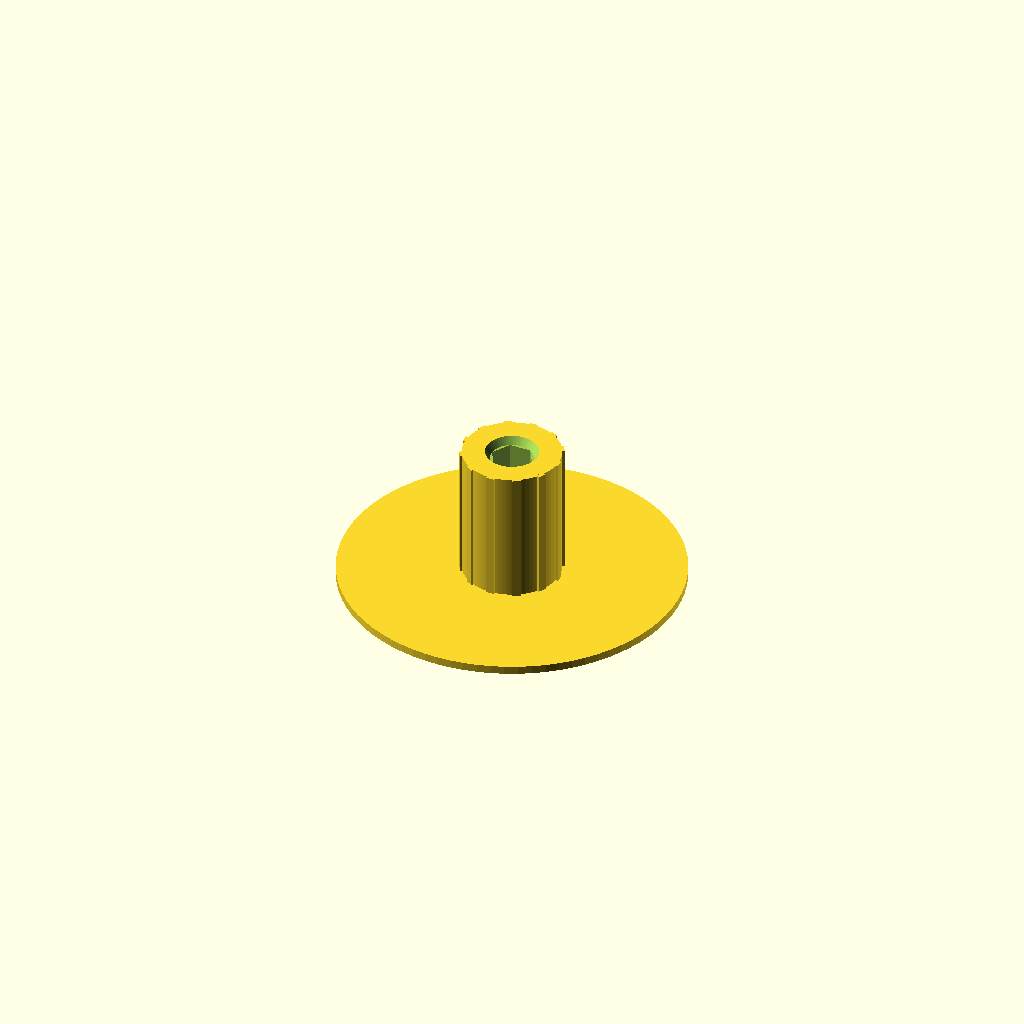
Cell 1: the model at its default parameters.
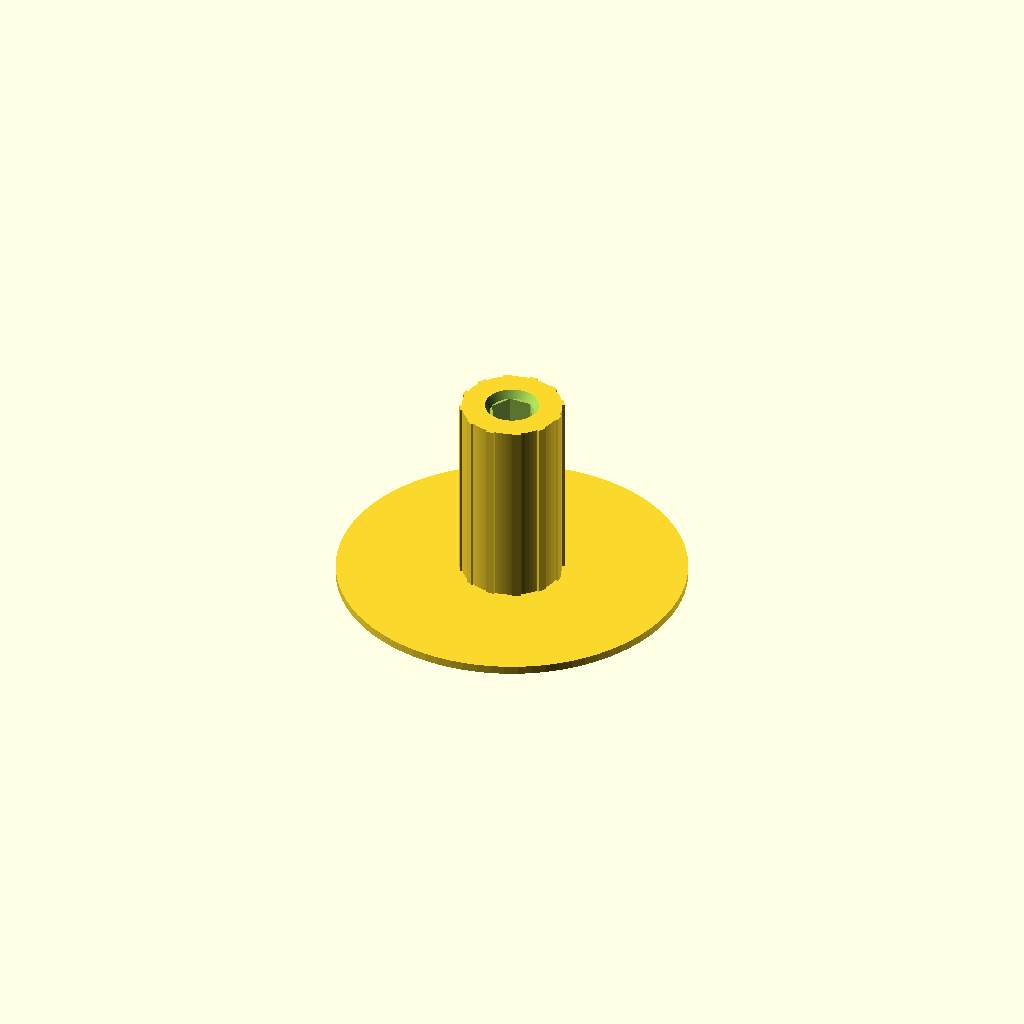
Cell 2: m5_depth_bottom = 16 (everything else at default).
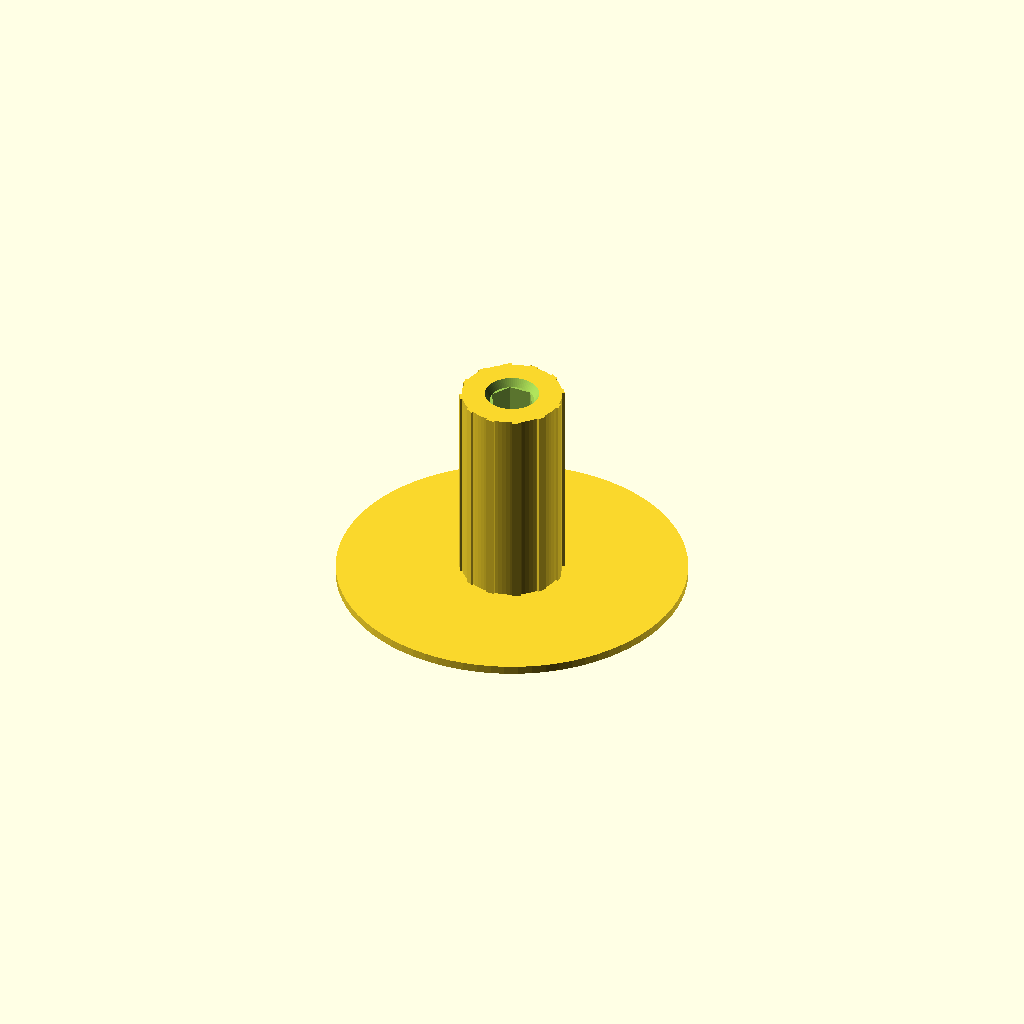
Cell 3 — m5_depth_top set to 20, the other parameters unchanged.
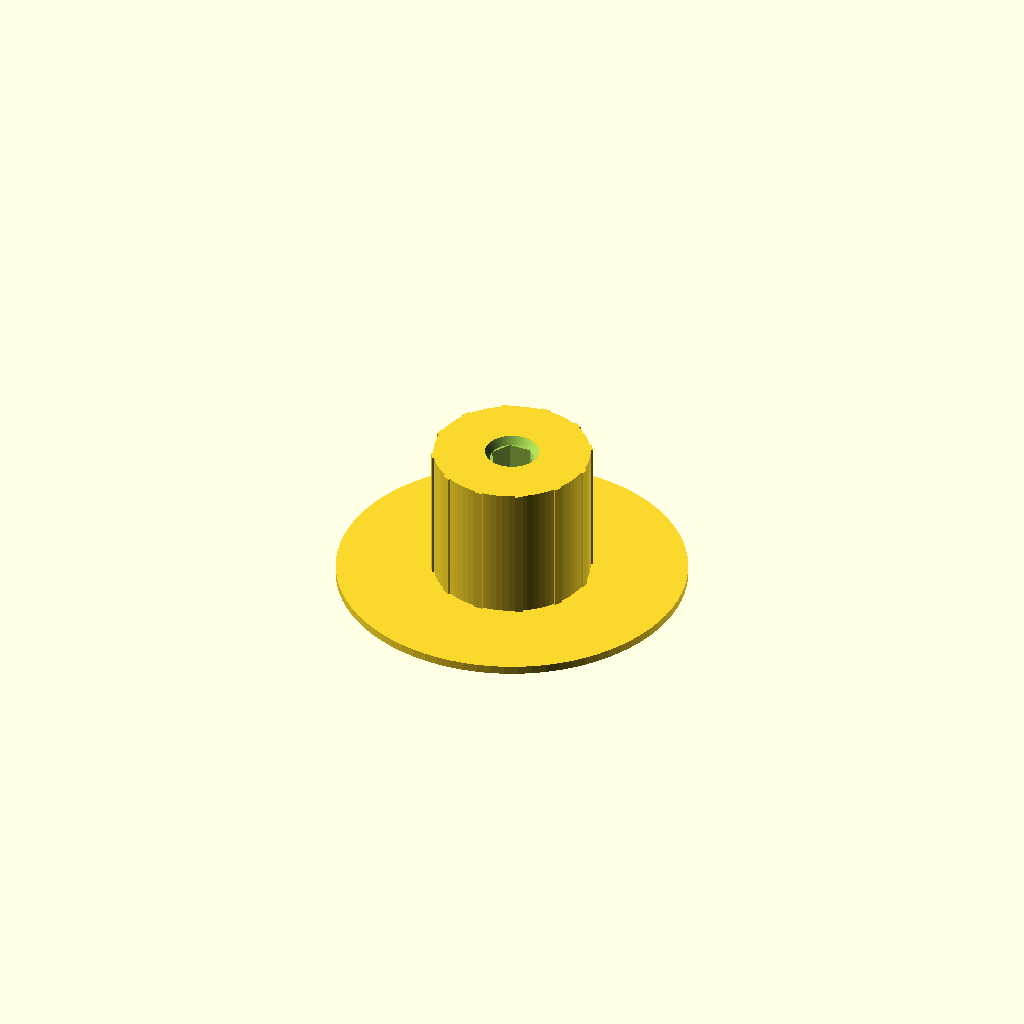
Cell 4: wall_min = 8 (everything else at default).
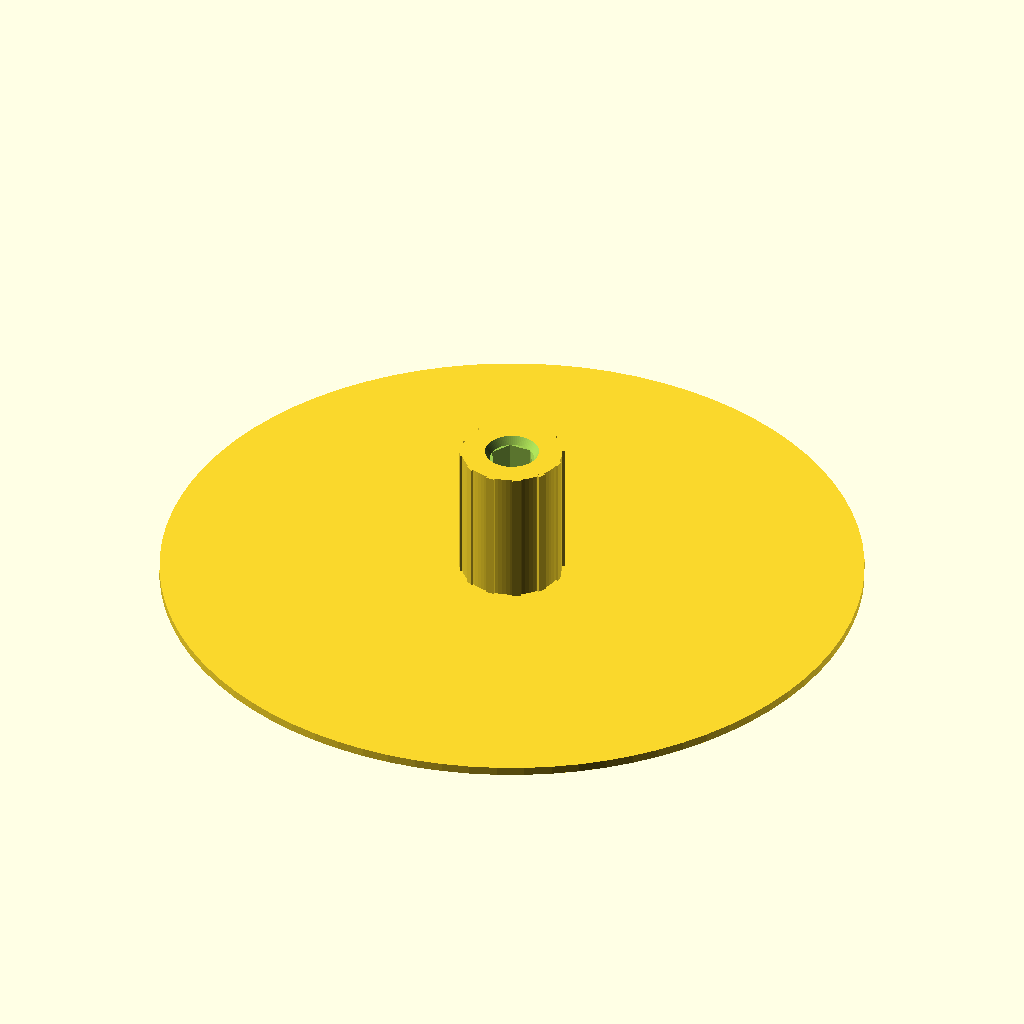
Cell 5: the same model with lid_d = 100.
One fixed orthographic camera (rotation 55°, 0°, 25°; colour scheme Cornfield) for every cell.
The OpenSCAD source (grinder-adapter/grinder-adapter-v4.scad):
// Timemore C5 ESP Grinder <-> Screwdriver Adapter V7
// Both ends female hex socket - no breakable shaft
// Bottom: M5 hex socket (receives grinder's M5 hex drive shaft)
// Top: M5 hex socket (receives a hex bit from screwdriver)

$fn = 80;

// === Hex dimensions ===
// Grinder shaft: M5 hex (5mm across flats)
m5_af = 5.0 + 0.45;   // across flats + print clearance
m5_depth_bottom = 8;   // grinder shaft engagement depth

// Top socket: M5 hex (5mm across flats)
m5_depth_top = 10;     // bit insertion depth

// Wall thickness between hex socket and outer wall
wall_min = 4;          // minimum wall around hex socket

// Body
body_d = m5_af / cos(30) + wall_min * 2;  // auto-sized from hex + wall
body_h = m5_depth_bottom + m5_depth_top + 3; // +3mm solid middle section

// Lid to cover grinder opening (prevent beans from spilling)
lid_d = 50;            // 5cm diameter
lid_h = 1.2;           // thinner lid

module hex(af, h) {
    linear_extrude(height = h)
        circle(d = af / cos(30), $fn = 6);
}

module adapter() {
    difference() {
        union() {
            // Main cylindrical body
            cylinder(d = body_d, h = body_h);

            // Knurling ridges for grip
            for (a = [0:30:330]) {
                rotate([0, 0, a])
                    translate([body_d/2 - 0.3, -0.6, 0])
                        cube([0.6, 1.2, body_h]);
            }

            // Lid disc at bottom (no support needed for printing)
            cylinder(d = lid_d, h = lid_h);
        }

        // Bottom M5 hex socket (for grinder shaft)
        translate([0, 0, -0.1])
            hex(m5_af, m5_depth_bottom + 0.1);

        // Bottom entry chamfer
        translate([0, 0, -0.1])
            cylinder(d1 = m5_af / cos(30) + 1.5, d2 = m5_af / cos(30), h = 1.2);

        // Top M5 hex socket (for screwdriver bit)
        translate([0, 0, body_h - m5_depth_top])
            hex(m5_af, m5_depth_top + 0.1);

        // Top entry chamfer
        translate([0, 0, body_h + 0.1])
            mirror([0, 0, 1])
                cylinder(d1 = m5_af / cos(30) + 1.5, d2 = m5_af / cos(30), h = 1.2);
    }
}

adapter();
Parameter table extracted from the source (name, type, default, range or options):
m5_depth_bottom: number, default 8
m5_depth_top: number, default 10
wall_min: number, default 4
lid_d: number, default 50
lid_h: number, default 1.2
